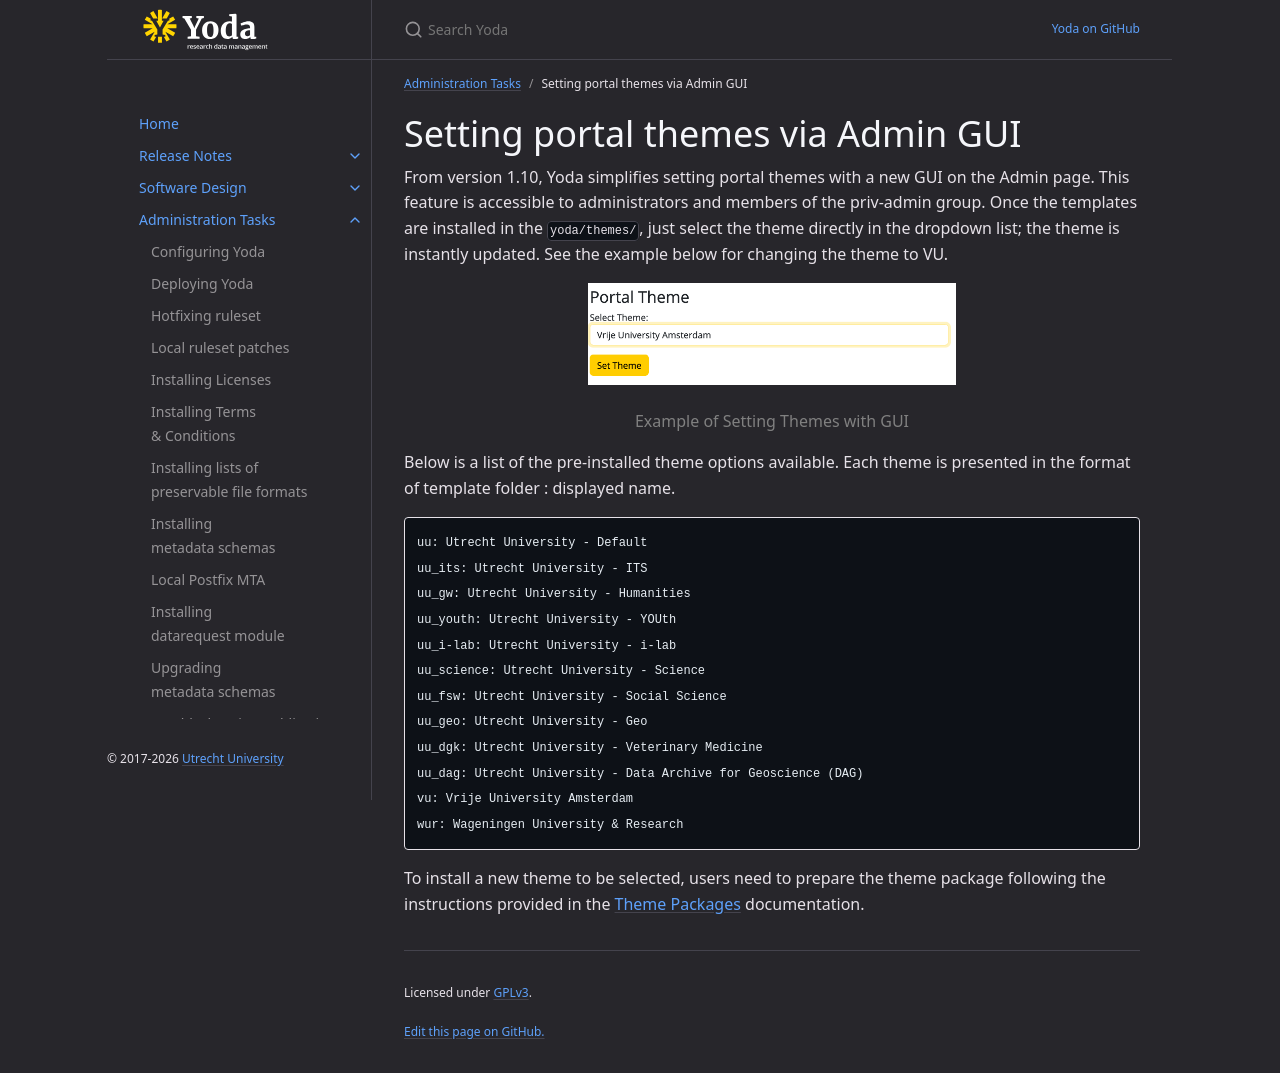

repository: UtrechtUniversity/yoda · page: administration/setting-theme.html · generator: jekyll

---
parent: Administration Tasks
title: Setting portal themes via Admin GUI
nav_order: 20
---
# Setting portal themes via Admin GUI  
From version 1.10, Yoda simplifies setting portal themes with a new GUI on the Admin page. This feature is accessible to administrators and members of the priv-admin group. Once the templates are installed in the `yoda/themes/`, just select the theme  directly in the dropdown list; the theme is instantly updated. See the example below for changing the theme to VU.

<div style="text-align: center;">
    <img src="./img/yoda-admin-theme.png" alt="Example of Setting Themes with GUI" style="width: 50%; height: auto;">
    <p style="color: gray;">Example of Setting Themes with GUI</p>
</div>

Below is a list of the pre-installed theme options available. Each theme is presented in the format of template folder : displayed name.

    uu: Utrecht University - Default
    uu_its: Utrecht University - ITS
    uu_gw: Utrecht University - Humanities
    uu_youth: Utrecht University - YOUth
    uu_i-lab: Utrecht University - i-lab
    uu_science: Utrecht University - Science
    uu_fsw: Utrecht University - Social Science
    uu_geo: Utrecht University - Geo
    uu_dgk: Utrecht University - Veterinary Medicine
    uu_dag: Utrecht University - Data Archive for Geoscience (DAG)
    vu: Vrije University Amsterdam
    wur: Wageningen University & Research

To install a new theme to be selected, users need to prepare the theme package following the instructions provided in the [Theme Packages](../design/overview/theme-packages.md) documentation.
